Run: headless pygame with SDL's dummy video driver; simulated clock (each Clock.tick advances the game by its frame time, no real sleeping); random seed 0; keys injected as events and as key.get_pressed() state; no mouse input.
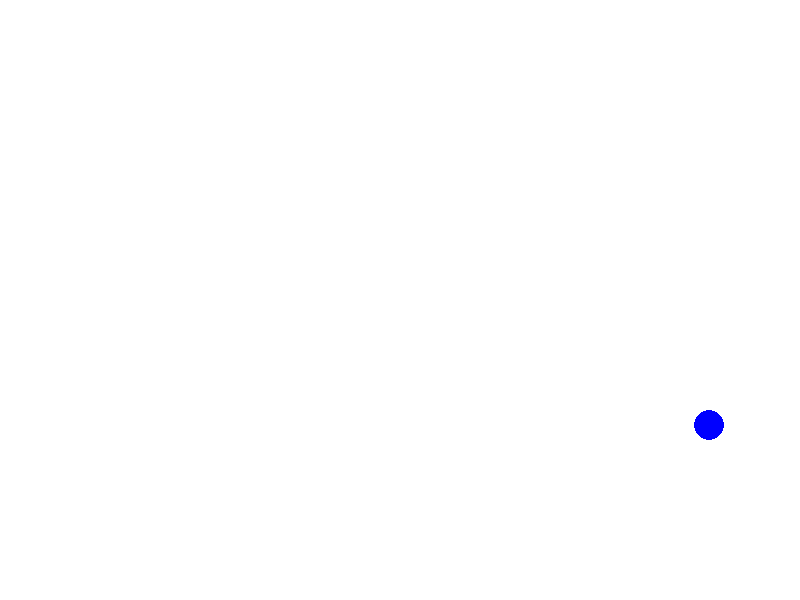
Frame 1 of 4 · flips 1–60 · no input
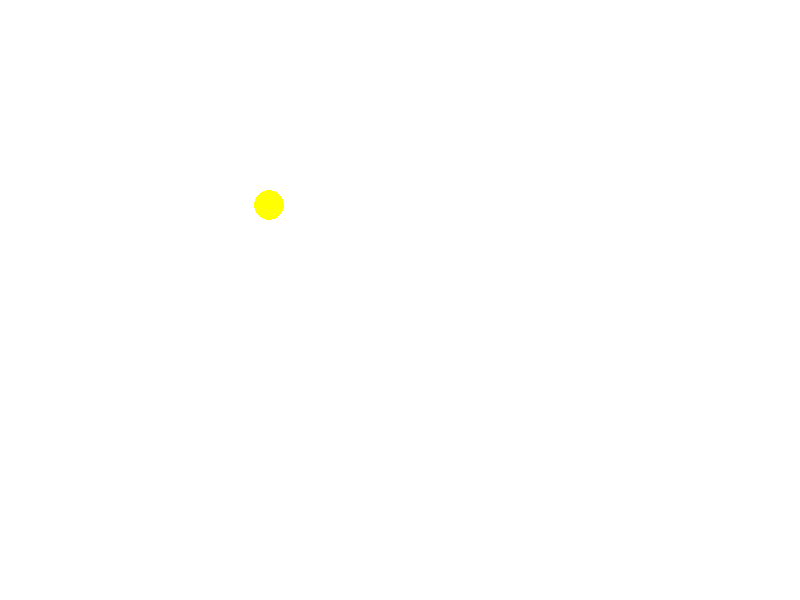
Frame 2 of 4 · flips 61–180 · tapped SPACE, RETURN · held RIGHT (→), D
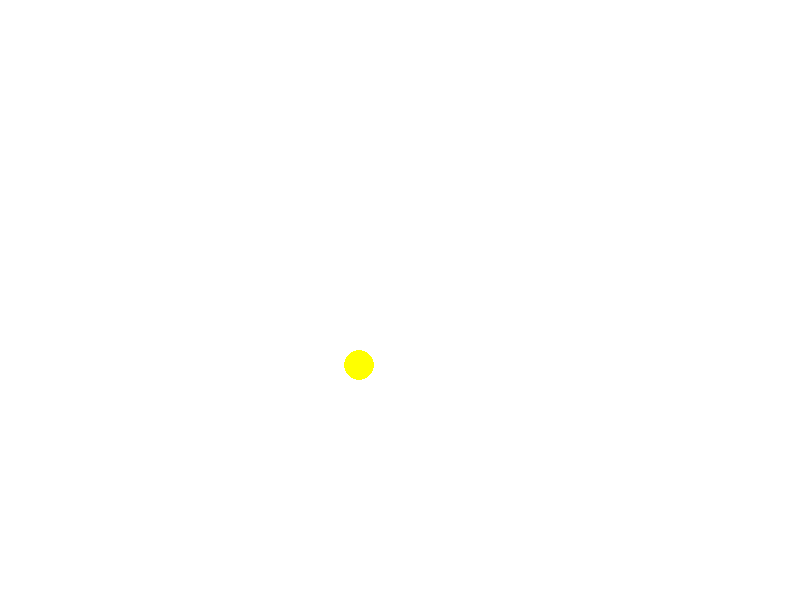
Frame 3 of 4 · flips 181–300 · held DOWN (↓), S
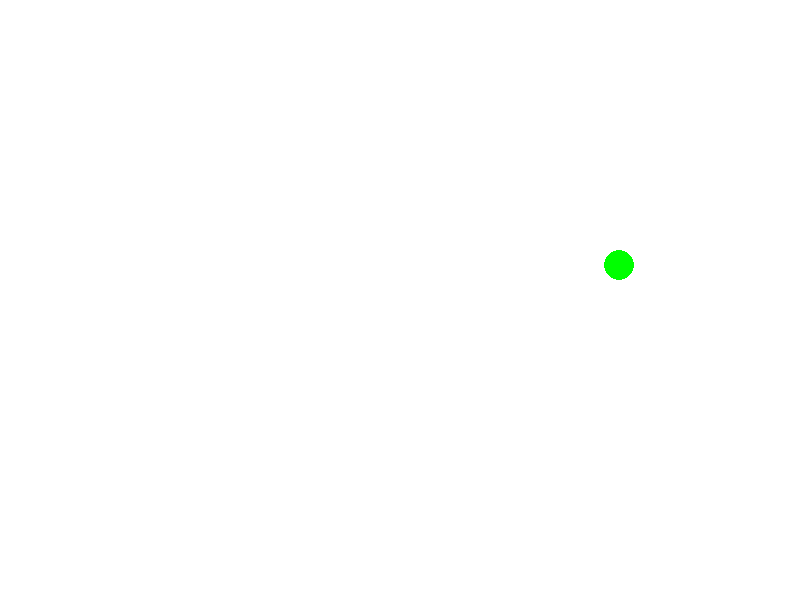
Frame 4 of 4 · flips 301–420 · held LEFT (←), A, UP (↑), W

The pygame program that drew these frames:

import pygame
import random

# # Initialize Pygame
pygame.init()
#
# # Set up the screen
screen_width = 800
screen_height = 600
screen = pygame.display.set_mode((screen_width, screen_height))
pygame.display.set_caption("Bouncing Ball")
#
# # Colors
WHITE = (255, 255, 255)
BLACK = (0, 0, 0)
RED = (255, 0, 0)
GREEN = (0, 255, 0)
BLUE = (0, 0, 255)
YELLOW = (255, 255, 0)
#
#
# # Ball
ball_size = 30
ball_x = random.randint(0, screen_width - ball_size)
ball_y = random.randint(0, screen_height - ball_size)
ball_speed_x = 5
ball_speed_y = 5
ball_color = random.choice([RED, GREEN, BLUE, YELLOW])
#
# # Main game loop
clock = pygame.time.Clock()
running = True
while running:
     screen.fill(WHITE)

#     # Event handling
     for event in pygame.event.get():
         if event.type == pygame.QUIT:
             running = False
#
#     # Move the ball
     ball_x += ball_speed_x
     ball_y += ball_speed_y
#
#     # Bounce off the walls
     if ball_x <= 0 or ball_x >= screen_width - ball_size:
         ball_speed_x *= -1
         ball_color = random.choice([RED, GREEN, BLUE, YELLOW])
     if ball_y <= 0 or ball_y >= screen_height - ball_size:
         ball_speed_y *= -1
         ball_color = random.choice([RED, GREEN, BLUE, YELLOW])
#
#     # Draw the ball
     pygame.draw.ellipse(screen, ball_color, (ball_x, ball_y, ball_size, ball_size))
#
     pygame.display.flip()
     clock.tick(60)
#
# # Quit Pygame
pygame.quit()
